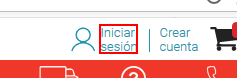
Workflow: Main

Step 1: click on the link

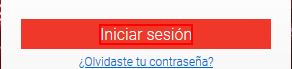
Step 2: click on the element
